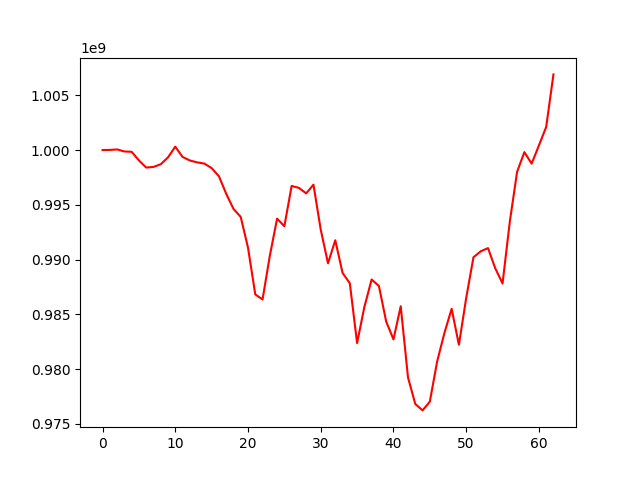

Values plotted in this chart, from the file beside it:
, 0
0, 1000000000
1, 1000011550
2, 1000055208
3, 999871345
4, 999840128
5, 999057048
6, 998400888
7, 998459025
8, 998702494
9, 999329615
10, 1000310153
11, 999372459
12, 999048351
13, 998875825
14, 998764895
15, 998348086
16, 997609622
17, 996013152
18, 994632850
19, 993890942
20, 991094302
21, 986820213
22, 986358579
23, 990342511
24, 993742272
25, 993045434
26, 996722969
27, 996546992
28, 996045059
29, 996840642
30, 992740407
31, 989660439
32, 991765596
33, 988789905
34, 987834607
35, 982377340
36, 985675195
37, 988182556
38, 987591833
39, 984344710
40, 982717859
41, 985741396
42, 979243328
43, 976821308
44, 976233152
45, 977033210
46, 980673262
47, 983283138
48, 985508687
49, 982223182
50, 986487296
51, 990210631
52, 990756535
53, 991049948
54, 989202574
55, 987818169
56, 993469479
57, 998010577
58, 999810369
59, 998759489
... 3 more rows
